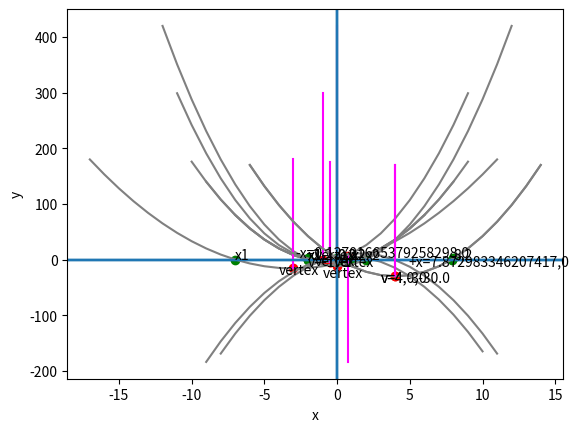

Recreate this plot in Python.
import pandas as pd

# Create a dataframe with an x column containing values to plot
df = pd.DataFrame ({'x': range(-9, 9)})

# Add a y column by applying the quadratic equation to x
df['y'] = 2*df['x']**2 + 2 *df['x'] - 4

# Plot the line
%matplotlib inline
from matplotlib import pyplot as plt

plt.plot(df.x, df.y, color="grey")
plt.xlabel('x')
plt.ylabel('y')
plt.grid()
plt.axhline()
plt.axvline()
plt.show()

import pandas as pd

# Create a dataframe with an x column containing values to plot
df = pd.DataFrame ({'x': range(-8, 12)})

# Add a y column by applying the quadratic equation to x
df['y'] = -2*df['x']**2 + 6*df['x'] + 7

# Plot the line
%matplotlib inline
from matplotlib import pyplot as plt

plt.plot(df.x, df.y, color="grey")
plt.xlabel('x')
plt.ylabel('y')
plt.grid()
plt.axhline()
plt.axvline()
plt.show()

%matplotlib inline

def plot_parabola(a, b, c):
    import pandas as pd
    import numpy as np
    from matplotlib import pyplot as plt
    
    # get the x value for the line of symmetry
    vx = (-1*b)/(2*a)
    
    # get the y value when x is at the line of symmetry
    vy = a*vx**2 + b*vx + c

    # Create a dataframe with an x column containing values from x-10 to x+10
    minx = int(vx - 10)
    maxx = int(vx + 11)
    df = pd.DataFrame ({'x': range(minx, maxx)})

    # Add a y column by applying the quadratic equation to x
    df['y'] = a*df['x']**2 + b *df['x'] + c

    # get min and max y values
    miny = df.y.min()
    maxy = df.y.max()

    # Plot the line
    plt.plot(df.x, df.y, color="grey")
    plt.xlabel('x')
    plt.ylabel('y')
    plt.grid()
    plt.axhline()
    plt.axvline()

    # plot the line of symmetry
    sx = [vx, vx]
    sy = [miny, maxy]
    plt.plot(sx,sy, color='magenta')

    # Annotate the vertex
    plt.scatter(vx,vy, color="red")
    plt.annotate('vertex',(vx, vy), xytext=(vx - 1, (vy + 5)* np.sign(a)))

    plt.show()


plot_parabola(2, 2, -4)   

plot_parabola(-2, 3, 5) 

import pandas as pd

# Assign the calculated x values
x1 = -2
x2 = 1

# Create a dataframe with an x column containing some values to plot
df = pd.DataFrame ({'x': range(x1-5, x2+6)})

# Add a y column by applying the quadratic equation to x
df['y'] = 2*(df['x'] - 1) * (df['x'] + 2)

# Get x at the line of symmetry (halfway between x1 and x2)
vx = (x1 + x2) / 2

# Get y when x is at the line of symmetry
vy = 2*(vx -1)*(vx + 2)

# get min and max y values
miny = df.y.min()
maxy = df.y.max()

# Plot the line
%matplotlib inline
from matplotlib import pyplot as plt

plt.plot(df.x, df.y, color="grey")
plt.xlabel('x')
plt.ylabel('y')
plt.grid()
plt.axhline()
plt.axvline()

# Plot calculated x values for y = 0
plt.scatter([x1,x2],[0,0], color="green")
plt.annotate('x1',(x1, 0))
plt.annotate('x2',(x2, 0))

# plot the line of symmetry
sx = [vx, vx]
sy = [miny, maxy]
plt.plot(sx,sy, color='magenta')

# Annotate the vertex
plt.scatter(vx,vy, color="red")
plt.annotate('vertex',(vx, vy), xytext=(vx - 1, (vy - 5)))

plt.show()

import pandas as pd
import math

y = 0
x1 = int(- math.sqrt(y + 12 / 3))
x2 = int(math.sqrt(y + 12 / 3))

# Create a dataframe with an x column containing some values to plot
df = pd.DataFrame ({'x': range(x1-10, x2+11)})

# Add a y column by applying the quadratic equation to x
df['y'] = 3*df['x']**2 - 12

# Get x at the line of symmetry (halfway between x1 and x2)
vx = (x1 + x2) / 2

# Get y when x is at the line of symmetry
vy = 3*vx**2 - 12

# get min and max y values
miny = df.y.min()
maxy = df.y.max()

# Plot the line
%matplotlib inline
from matplotlib import pyplot as plt

plt.plot(df.x, df.y, color="grey")
plt.xlabel('x')
plt.ylabel('y')
plt.grid()
plt.axhline()
plt.axvline()

# Plot calculated x values for y = 0
plt.scatter([x1,x2],[0,0], color="green")
plt.annotate('x1',(x1, 0))
plt.annotate('x2',(x2, 0))

# plot the line of symmetry
sx = [vx, vx]
sy = [miny, maxy]
plt.plot(sx,sy, color='magenta')

# Annotate the vertex
plt.scatter(vx,vy, color="red")
plt.annotate('vertex',(vx, vy), xytext=(vx - 1, (vy - 20)))

plt.show()

import pandas as pd
import math

x1 = int(- math.sqrt(16) - 3)
x2 = int(math.sqrt(16) - 3)

# Create a dataframe with an x column containing some values to plot
df = pd.DataFrame ({'x': range(x1-10, x2+11)})

# Add a y column by applying the quadratic equation to x
df['y'] = ((df['x'] + 3)**2) - 16

# Get x at the line of symmetry (halfway between x1 and x2)
vx = (x1 + x2) / 2

# Get y when x is at the line of symmetry
vy = ((vx + 3)**2) - 16

# get min and max y values
miny = df.y.min()
maxy = df.y.max()

# Plot the line
%matplotlib inline
from matplotlib import pyplot as plt

plt.plot(df.x, df.y, color="grey")
plt.xlabel('x')
plt.ylabel('y')
plt.grid()
plt.axhline()
plt.axvline()

# Plot calculated x values for y = 0
plt.scatter([x1,x2],[0,0], color="green")
plt.annotate('x1',(x1, 0))
plt.annotate('x2',(x2, 0))

# plot the line of symmetry
sx = [vx, vx]
sy = [miny, maxy]
plt.plot(sx,sy, color='magenta')

# Annotate the vertex
plt.scatter(vx,vy, color="red")
plt.annotate('vertex',(vx, vy), xytext=(vx - 1, (vy - 10)))

plt.show()

from random import randint
x = randint(1,100)

2*x**2 - 16*x + 2 == 2*(x - 4)**2 - 30

def plot_parabola_from_vertex_form(a, h, k):
    import pandas as pd
    import math

    # Create a dataframe with an x column a range of x values to plot
    df = pd.DataFrame ({'x': range(h-10, h+11)})

    # Add a y column by applying the quadratic equation to x
    df['y'] = (a*(df['x'] - h)**2) + k

    # get min and max y values
    miny = df.y.min()
    maxy = df.y.max()

    # calculate y when x is 0 (h+-h)
    y = a*(0 - h)**2 + k

    # Plot the line
    %matplotlib inline
    from matplotlib import pyplot as plt

    plt.plot(df.x, df.y, color="grey")
    plt.xlabel('x')
    plt.ylabel('y')
    plt.grid()
    plt.axhline()
    plt.axvline()

    # Plot calculated y values for x = 0 (h-h and h+h)
    plt.scatter([h-h, h+h],[y,y], color="green")
    plt.annotate(str(h-h) + ',' + str(y),(h-h, y))
    plt.annotate(str(h+h) + ',' + str(y),(h+h, y))

    # plot the line of symmetry (x = h)
    sx = [h, h]
    sy = [miny, maxy]
    plt.plot(sx,sy, color='magenta')

    # Annotate the vertex (h,k)
    plt.scatter(h,k, color="red")
    plt.annotate('v=' + str(h) + ',' + str(k),(h, k), xytext=(h - 1, (k - 10)))

    plt.show()

    
# Call the function for the example discussed above
plot_parabola_from_vertex_form(2, 4, -30)

plot_parabola_from_vertex_form(3, -1, -1)

def plot_parabola_from_formula (a, b, c):
    import math

    # Get vertex
    print('CALCULATING THE VERTEX')
    print('vx = -b / 2a')

    nb = -b
    a2 = 2*a
    print('vx = ' + str(nb) + ' / ' + str(a2))

    vx = -b/(2*a)
    print('vx = ' + str(vx))

    print('\nvy = ax^2 + bx + c')
    print('vy =' + str(a) + '(' + str(vx) + '^2) + ' + str(b) + '(' + str(vx) + ') + ' + str(c))

    avx2 = a*vx**2
    bvx = b*vx
    print('vy =' + str(avx2) + ' + ' + str(bvx) + ' + ' + str(c))

    vy = avx2 + bvx + c
    print('vy = ' + str(vy))

    print ('\nv = ' + str(vx) + ',' + str(vy))

    # Get +x and -x (showing intermediate calculations)
    print('\nCALCULATING -x AND +x FOR y=0')
    print('x = -b +- sqrt(b^2 - 4ac) / 2a')


    b2 = b**2
    ac4 = 4*a*c
    print('x = ' + str(nb) + '+-sqrt(' + str(b2) + ' - ' + str(ac4) + ')/' + str(a2))

    sr = math.sqrt(b2 - ac4)
    print('x = ' + str(nb) + ' +- ' + str(sr) + ' / ' + str(a2))
    print('-x = ' + str(nb) + ' - ' + str(sr) + ' / ' + str(a2))
    print('+x = ' + str(nb) + ' + ' + str(sr) + ' / ' + str(a2))

    posx = (nb + sr) / a2
    negx = (nb - sr) / a2
    print('-x = ' + str(negx))
    print('+x = ' + str(posx))


    print('\nPLOTTING THE PARABOLA')
    import pandas as pd

    # Create a dataframe with an x column a range of x values to plot
    df = pd.DataFrame ({'x': range(round(vx)-10, round(vx)+11)})

    # Add a y column by applying the quadratic equation to x
    df['y'] = a*df['x']**2 + b*df['x'] + c

    # get min and max y values
    miny = df.y.min()
    maxy = df.y.max()

    # Plot the line
    %matplotlib inline
    from matplotlib import pyplot as plt

    plt.plot(df.x, df.y, color="grey")
    plt.xlabel('x')
    plt.ylabel('y')
    plt.grid()
    plt.axhline()
    plt.axvline()

    # Plot calculated x values for y = 0
    plt.scatter([negx, posx],[0,0], color="green")
    plt.annotate('-x=' + str(negx) + ',' + str(0),(negx, 0), xytext=(negx - 3, 5))
    plt.annotate('+x=' + str(posx) + ',' + str(0),(posx, 0), xytext=(posx - 3, -10))

    # plot the line of symmetry
    sx = [vx, vx]
    sy = [miny, maxy]
    plt.plot(sx,sy, color='magenta')

    # Annotate the vertex
    plt.scatter(vx,vy, color="red")
    plt.annotate('v=' + str(vx) + ',' + str(vy),(vx, vy), xytext=(vx - 1, vy - 10))

    plt.show()
    

plot_parabola_from_formula (2, -16, 2)

a = 1
b = -4
c = 2

h = (-b) / (2*a)
k = a*h**2 + b*h + c

print('Vertex: (' + str(h) + ',' + str(k) + ')')